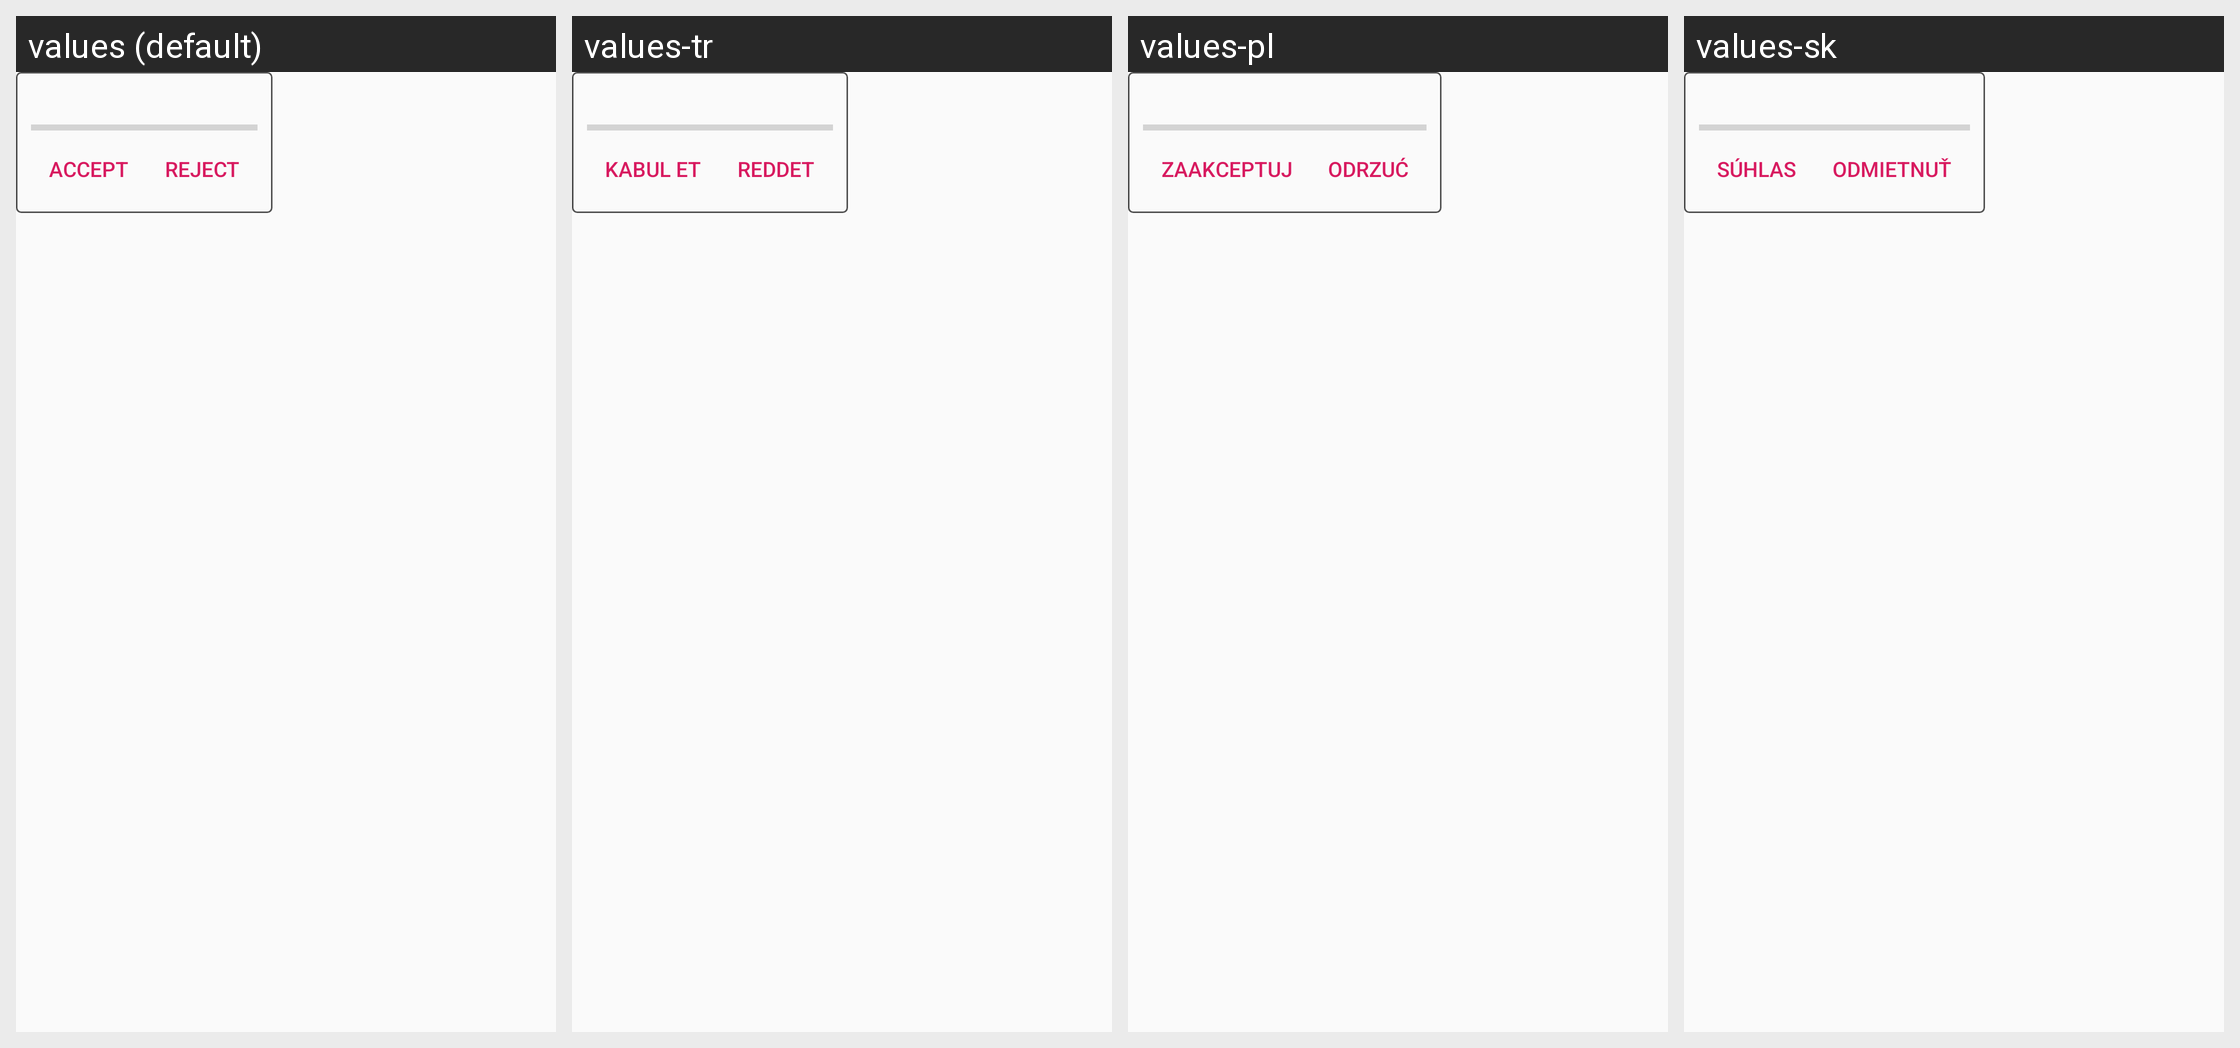

This grid shows one Android layout under several languages. Give, for every string resource on the screen, its name, the default text and each shown locale's text.
Android screen res/layout/chat_filetransfer.xml rendered under 4 locales, left to right: values (default), values-tr, values-pl, values-sk. Device: Nexus 5 (rendered at 1080×1920; each locale shown at half size, 540×960, under a caption strip naming it); theme AppTheme.
Other locales in the repository, not shown: values-ar, values-bg, values-bs, values-cs, values-de, values-el, values-es, values-et, values-eu, values-fa, values-fi, values-fr, values-hi, values-hr, values-hu, values-hy, values-in, values-is, values-it, values-iw, values-kmr, values-ko, values-lt, values-nb-rNO, values-nl, values-ny, values-pt, values-pt-rBR, values-ro, values-ru, values-sr, values-sv, values-uk, values-ur, values-uz, values-zh-rCN, values-zh-rTW.
Strings drawn on this screen, with the default value and each locale's value (text and hints the layout hard-codes, and strings that could not be matched under every locale, appear in the picture but are not listed):

accept
  values: Accept
  values-tr: Kabul et
  values-pl: Zaakceptuj
  values-sk: Súhlas

reject
  values: Reject
  values-tr: Reddet
  values-pl: Odrzuć
  values-sk: Odmietnuť
